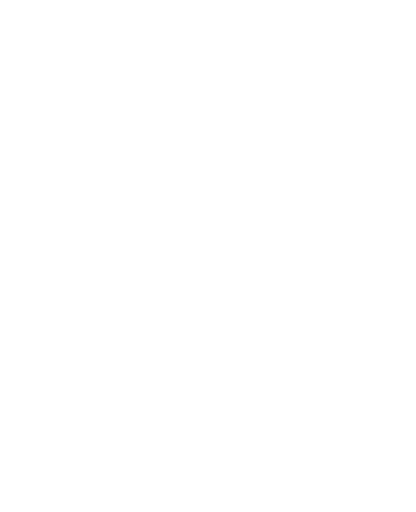
t = 0.00 s
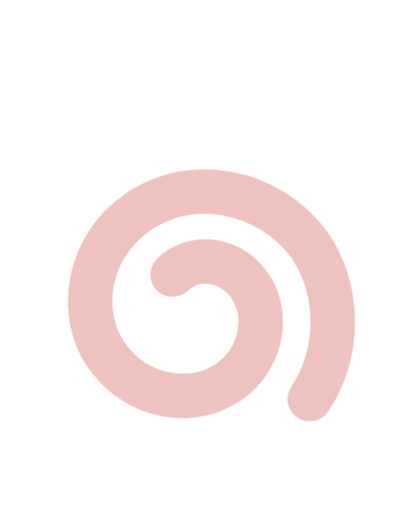
t = 0.50 s
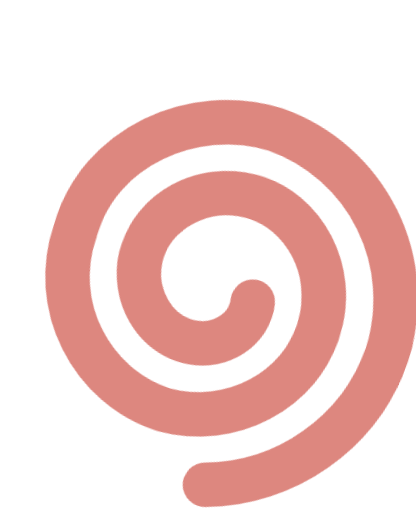
t = 1.00 s
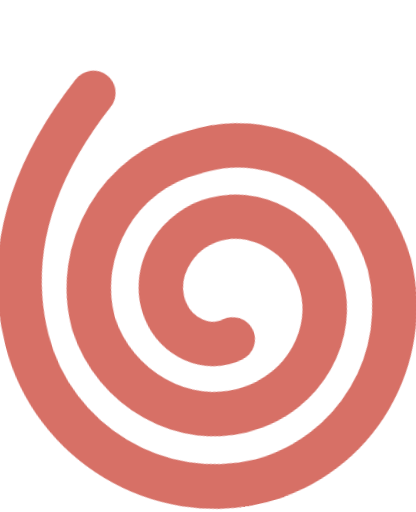
t = 1.50 s
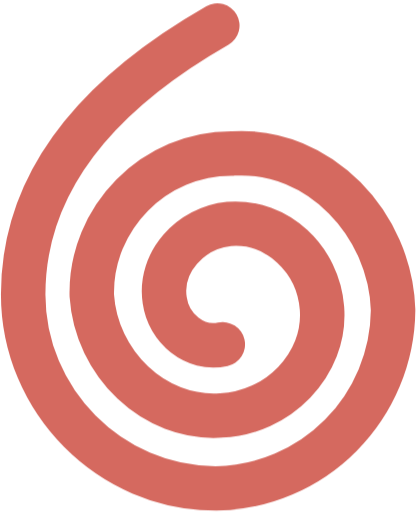
t = 2.00 s

The animated SVG that drew these frames (rendered in a browser with its animation timeline set to each time). Animation: 1 CSS @keyframes rule; one cycle of 2.00 s.

<svg width="100"
    height="100"
    viewBox="0 0 318 391"
    fill="none"
    xmlns="http://www.w3.org/2000/svg">

    <style>
        path {
            stroke-dasharray: 1600;
            stroke-dashoffset: 1600;
            animation: dash 2s ease forwards;
            transform: rotate(0);
            transform-origin: 50% 59%;
            opacity: 0;
        }

        @keyframes dash {
            to {
                stroke-dashoffset: 0;
                opacity: 1;
                transform: rotate(360deg);
            }
        }
    </style>
    <path
        d="M170.314 262.988C148.856 267.755 128.829 250.589 125.969 229.608C121.202 200.044 145.998 173.819 175.085 170.959C212.279 168.099 243.272 198.141 246.132 235.334C249.468 278.726 211.797 315.918 168.881 317.347C117.383 320.683 73.5156 277.29 70.1795 225.791C68.751 166.663 117.867 116.121 178.425 117.076C244.228 113.264 298.586 171.44 300.491 236.766C300.169 272.671 285.827 307.029 260.525 332.507C235.224 357.984 200.967 372.565 165.065 373.137C84.0028 373.134 17.7248 305.898 17.7275 224.836C17.7306 135.667 78.4505 68.8673 168.878 17.7461"
        stroke="#d5695f"
        stroke-width="34"
        stroke-linecap="round"
        stroke-linejoin="round" />
</svg>